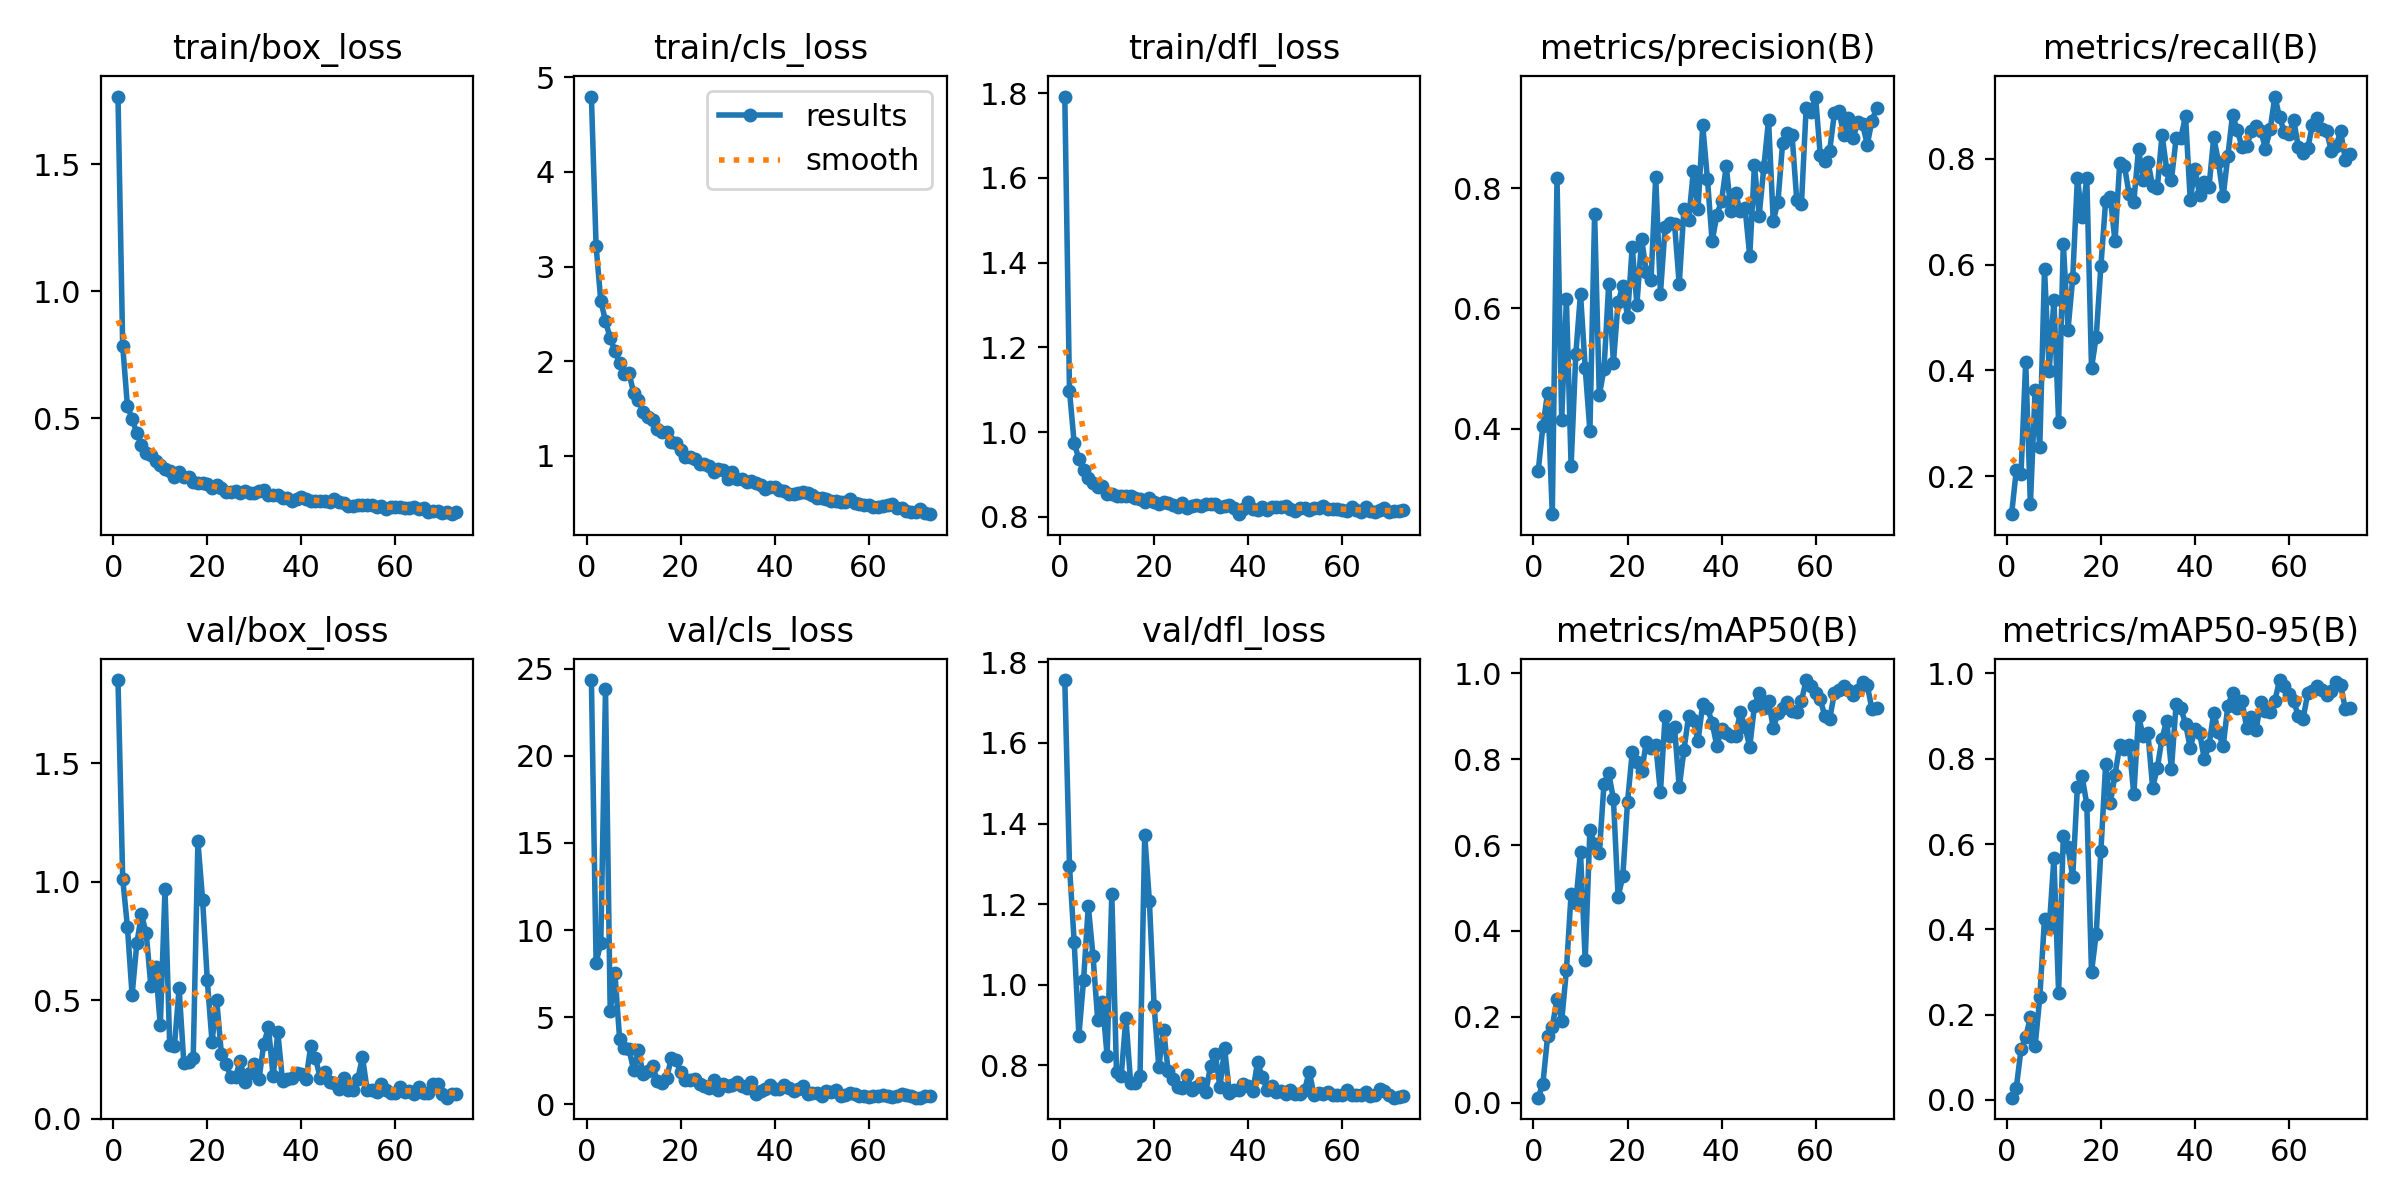

Values plotted in this chart, from the file beside it:
epoch, time, train/box_loss, train/cls_loss, train/dfl_loss, metrics/precision(B), metrics/recall(B), metrics/mAP50(B), metrics/mAP50-95(B), val/box_loss, val/cls_loss, val/dfl_loss, lr/pg0, lr/pg1, lr/pg2
1, 28.73, 1.767, 4.796, 1.792, 0.3291, 0.1284, 0.01179, 0.0054, 1.851, 24.35, 1.756, 0.00019, 0.00019, 0.08119
2, 58.83, 0.7861, 3.215, 1.098, 0.4039, 0.2113, 0.04459, 0.02823, 1.013, 8.135, 1.294, 0.0003861, 0.0003861, 0.06139
3, 87.51, 0.5503, 2.636, 0.9741, 0.4599, 0.2039, 0.1544, 0.1186, 0.8101, 9.245, 1.105, 0.0005783, 0.0005783, 0.04158
4, 115.9, 0.498, 2.427, 0.9369, 0.2576, 0.4162, 0.177, 0.1473, 0.5209, 23.82, 0.8738, 0.0007665, 0.0007665, 0.02177
5, 144.7, 0.4429, 2.241, 0.9113, 0.8161, 0.147, 0.2413, 0.1942, 0.7388, 5.333, 1.013, 0.0009508, 0.0009508, 0.001951
6, 172.9, 0.3955, 2.11, 0.8919, 0.4148, 0.3625, 0.1907, 0.1258, 0.8613, 7.51, 1.196, 0.0009505, 0.0009505, 0.0009505
7, 201.9, 0.3639, 1.983, 0.8795, 0.6155, 0.2558, 0.3085, 0.2409, 0.7817, 3.771, 1.072, 0.0009406, 0.0009406, 0.0009406
8, 232.6, 0.3543, 1.869, 0.8702, 0.3378, 0.5916, 0.4867, 0.425, 0.5579, 3.221, 0.9127, 0.0009307, 0.0009307, 0.0009307
9, 264.1, 0.3309, 1.872, 0.8731, 0.5238, 0.3989, 0.4661, 0.4028, 0.6385, 3.155, 0.9582, 0.0009208, 0.0009208, 0.0009208
10, 297.4, 0.316, 1.666, 0.8551, 0.6244, 0.5336, 0.5833, 0.5664, 0.3933, 1.948, 0.823, 0.0009109, 0.0009109, 0.0009109
11, 332.5, 0.3018, 1.594, 0.8545, 0.5008, 0.303, 0.3312, 0.2519, 0.9677, 3.092, 1.224, 0.000901, 0.000901, 0.000901
12, 369, 0.292, 1.467, 0.8502, 0.3958, 0.6394, 0.6361, 0.6199, 0.312, 1.708, 0.7823, 0.0008911, 0.0008911, 0.0008911
13, 399.9, 0.2701, 1.41, 0.8497, 0.7569, 0.4771, 0.6016, 0.592, 0.3058, 1.931, 0.774, 0.0008812, 0.0008812, 0.0008812
14, 431.8, 0.2906, 1.381, 0.8486, 0.4556, 0.5743, 0.581, 0.5221, 0.5491, 2.21, 0.9163, 0.0008713, 0.0008713, 0.0008713
15, 464.3, 0.2705, 1.285, 0.8492, 0.499, 0.7638, 0.7429, 0.7345, 0.2361, 1.356, 0.7572, 0.0008614, 0.0008614, 0.0008614
16, 497.3, 0.2686, 1.252, 0.8438, 0.6405, 0.6892, 0.7677, 0.7589, 0.2385, 1.22, 0.7572, 0.0008515, 0.0008515, 0.0008515
17, 530.8, 0.2513, 1.248, 0.8422, 0.5093, 0.7638, 0.7072, 0.6924, 0.2563, 1.494, 0.7741, 0.0008416, 0.0008416, 0.0008416
18, 562.6, 0.2453, 1.145, 0.8351, 0.6108, 0.4044, 0.4797, 0.2996, 1.169, 2.639, 1.371, 0.0008317, 0.0008317, 0.0008317
19, 595.8, 0.2449, 1.135, 0.8437, 0.6367, 0.4638, 0.527, 0.3897, 0.9223, 2.53, 1.207, 0.0008218, 0.0008218, 0.0008218
20, 629.4, 0.2422, 1.066, 0.8342, 0.5861, 0.5979, 0.6997, 0.5847, 0.5828, 1.835, 0.9473, 0.0008119, 0.0008119, 0.0008119
21, 662.3, 0.2253, 0.9824, 0.8309, 0.702, 0.7192, 0.8158, 0.7864, 0.3239, 1.403, 0.7957, 0.000802, 0.000802, 0.000802
22, 694.3, 0.2378, 0.989, 0.8358, 0.6061, 0.7271, 0.7936, 0.6963, 0.4985, 1.376, 0.8876, 0.0007921, 0.0007921, 0.0007921
23, 726, 0.2256, 0.971, 0.8338, 0.7153, 0.6436, 0.7713, 0.7623, 0.2715, 1.429, 0.786, 0.0007822, 0.0007822, 0.0007822
24, 758.3, 0.2103, 0.915, 0.8287, 0.6609, 0.7923, 0.8395, 0.8314, 0.2294, 1.148, 0.7659, 0.0007723, 0.0007723, 0.0007723
25, 792.4, 0.2111, 0.9145, 0.823, 0.647, 0.7869, 0.8271, 0.8231, 0.1771, 1.073, 0.7468, 0.0007624, 0.0007624, 0.0007624
26, 832.6, 0.2137, 0.897, 0.8339, 0.819, 0.7327, 0.8334, 0.8311, 0.1748, 0.9333, 0.7445, 0.0007525, 0.0007525, 0.0007525
27, 875.1, 0.208, 0.8315, 0.8222, 0.6246, 0.7187, 0.7228, 0.7163, 0.2445, 1.362, 0.7747, 0.0007426, 0.0007426, 0.0007426
28, 915.7, 0.2148, 0.8595, 0.8252, 0.735, 0.8183, 0.8999, 0.8991, 0.1545, 0.8114, 0.7383, 0.0007327, 0.0007327, 0.0007327
29, 958.9, 0.2052, 0.8477, 0.8278, 0.7427, 0.7597, 0.8549, 0.853, 0.1903, 1.131, 0.7469, 0.0007228, 0.0007228, 0.0007228
30, 999.2, 0.2062, 0.7567, 0.8253, 0.7406, 0.7945, 0.8741, 0.8598, 0.2303, 1.05, 0.7552, 0.0007129, 0.0007129, 0.0007129
31, 1041, 0.2132, 0.8309, 0.8315, 0.6403, 0.7478, 0.7346, 0.7324, 0.1662, 1.093, 0.7345, 0.000703, 0.000703, 0.000703
32, 1090, 0.2187, 0.7556, 0.8307, 0.7653, 0.745, 0.8209, 0.7787, 0.3139, 1.29, 0.7976, 0.0006931, 0.0006931, 0.0006931
33, 1125, 0.1968, 0.7584, 0.8303, 0.7462, 0.8455, 0.901, 0.8473, 0.3848, 1.069, 0.8291, 0.0006832, 0.0006832, 0.0006832
34, 1160, 0.1991, 0.7255, 0.8247, 0.828, 0.7789, 0.8918, 0.8893, 0.1778, 0.9046, 0.7463, 0.0006733, 0.0006733, 0.0006733
35, 1195, 0.197, 0.7375, 0.8267, 0.7658, 0.7601, 0.8421, 0.775, 0.3633, 1.271, 0.8425, 0.0006634, 0.0006634, 0.0006634
36, 1233, 0.187, 0.7118, 0.8279, 0.9044, 0.8386, 0.9291, 0.9291, 0.1583, 0.5627, 0.7316, 0.0006535, 0.0006535, 0.0006535
37, 1275, 0.1864, 0.687, 0.8215, 0.8151, 0.839, 0.9196, 0.9184, 0.1669, 0.7636, 0.7386, 0.0006436, 0.0006436, 0.0006436
38, 1318, 0.1769, 0.6491, 0.8066, 0.7114, 0.8808, 0.8851, 0.8815, 0.1724, 0.8533, 0.7387, 0.0006337, 0.0006337, 0.0006337
39, 1354, 0.1848, 0.6665, 0.8198, 0.7553, 0.7223, 0.8305, 0.8254, 0.1904, 1.113, 0.7531, 0.0006238, 0.0006238, 0.0006238
40, 1391, 0.1918, 0.673, 0.8344, 0.7788, 0.7815, 0.8705, 0.869, 0.1891, 0.8692, 0.7473, 0.0006139, 0.0006139, 0.0006139
41, 1427, 0.1816, 0.6411, 0.8186, 0.8363, 0.7309, 0.8604, 0.8604, 0.1658, 0.8454, 0.7357, 0.000604, 0.000604, 0.000604
42, 1468, 0.175, 0.6321, 0.817, 0.7618, 0.7567, 0.8533, 0.7988, 0.3055, 1.09, 0.8074, 0.0005941, 0.0005941, 0.0005941
43, 1505, 0.1753, 0.6002, 0.8228, 0.7911, 0.7475, 0.8546, 0.8313, 0.2554, 0.9055, 0.7714, 0.0005842, 0.0005842, 0.0005842
44, 1544, 0.1742, 0.5984, 0.8162, 0.7615, 0.8404, 0.9093, 0.9078, 0.1729, 0.7693, 0.7395, 0.0005743, 0.0005743, 0.0005743
45, 1584, 0.1737, 0.6118, 0.8226, 0.7676, 0.794, 0.8748, 0.8618, 0.1963, 0.9001, 0.7496, 0.0005644, 0.0005644, 0.0005644
46, 1624, 0.1724, 0.6169, 0.8243, 0.687, 0.7287, 0.8286, 0.8286, 0.1557, 1.044, 0.7341, 0.0005545, 0.0005545, 0.0005545
47, 1662, 0.1821, 0.6119, 0.8244, 0.8377, 0.8051, 0.9239, 0.9239, 0.1515, 0.5999, 0.7351, 0.0005446, 0.0005446, 0.0005446
48, 1699, 0.1724, 0.5825, 0.8257, 0.7543, 0.8832, 0.9545, 0.9545, 0.1232, 0.6479, 0.7298, 0.0005347, 0.0005347, 0.0005347
49, 1737, 0.1686, 0.5554, 0.8199, 0.8349, 0.8536, 0.9185, 0.9178, 0.1692, 0.6604, 0.7393, 0.0005248, 0.0005248, 0.0005248
50, 1782, 0.156, 0.5514, 0.8149, 0.9135, 0.823, 0.9356, 0.9356, 0.1193, 0.488, 0.7279, 0.0005149, 0.0005149, 0.0005149
51, 1823, 0.1538, 0.5449, 0.8214, 0.7455, 0.8237, 0.873, 0.873, 0.1202, 0.7673, 0.7289, 0.000505, 0.000505, 0.000505
52, 1862, 0.1588, 0.5276, 0.8211, 0.7772, 0.8519, 0.9072, 0.8984, 0.1653, 0.708, 0.7381, 0.0004951, 0.0004951, 0.0004951
53, 1902, 0.1583, 0.5269, 0.8176, 0.8755, 0.8627, 0.9181, 0.867, 0.2591, 0.8321, 0.7845, 0.0004852, 0.0004852, 0.0004852
54, 1941, 0.1573, 0.5143, 0.8219, 0.8913, 0.8531, 0.9326, 0.9326, 0.1216, 0.4486, 0.7266, 0.0004753, 0.0004753, 0.0004753
55, 1979, 0.1611, 0.5153, 0.8206, 0.8884, 0.8189, 0.9124, 0.9124, 0.1206, 0.5212, 0.7312, 0.0004654, 0.0004654, 0.0004654
56, 2015, 0.1523, 0.5446, 0.827, 0.7798, 0.8556, 0.9092, 0.9092, 0.1106, 0.6342, 0.7293, 0.0004555, 0.0004555, 0.0004555
57, 2051, 0.1537, 0.5033, 0.8178, 0.7737, 0.9174, 0.9355, 0.9355, 0.1439, 0.5948, 0.7327, 0.0004456, 0.0004456, 0.0004456
58, 2089, 0.1433, 0.488, 0.8183, 0.934, 0.8787, 0.9843, 0.9843, 0.1188, 0.4487, 0.7273, 0.0004357, 0.0004357, 0.0004357
59, 2131, 0.1501, 0.479, 0.8194, 0.9274, 0.8506, 0.971, 0.971, 0.1081, 0.4554, 0.725, 0.0004258, 0.0004258, 0.0004258
60, 2168, 0.1504, 0.4758, 0.8172, 0.9523, 0.8472, 0.954, 0.9522, 0.1074, 0.4224, 0.7259, 0.0004159, 0.0004159, 0.0004159
... 13 more rows
